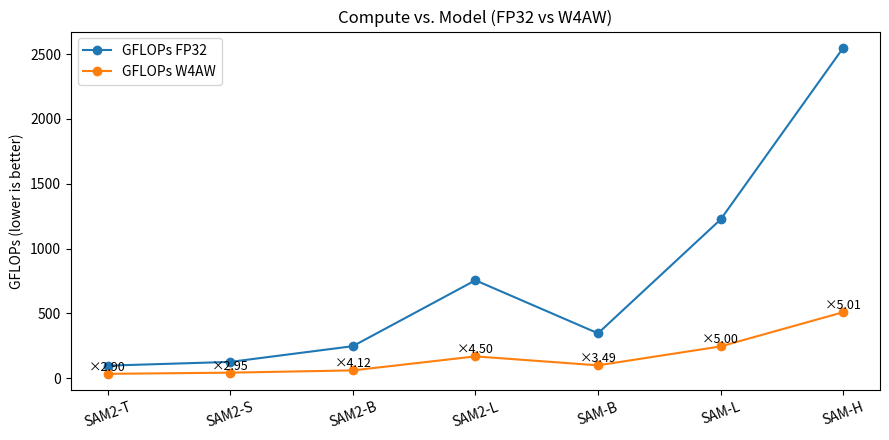
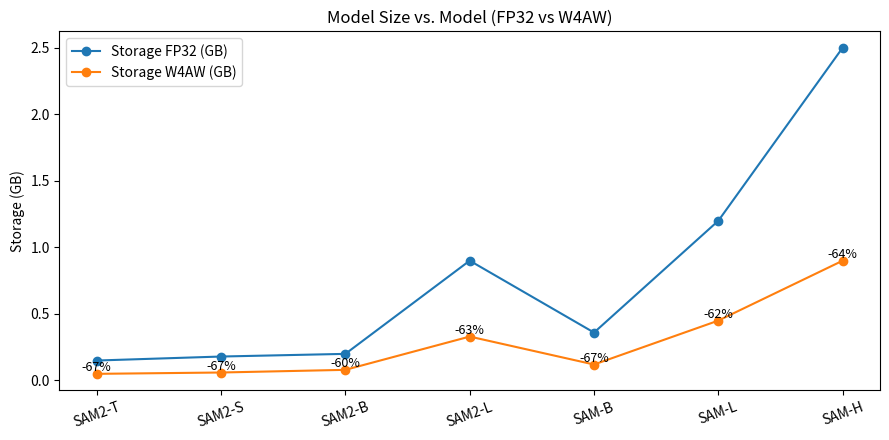

Write Python code to recreate these figures, in order.
import matplotlib.pyplot as plt

models = ['SAM2-T','SAM2-S','SAM2-B','SAM2-L','SAM-B','SAM-L','SAM-H']

gflops_fp32 = [96.6, 125.4, 246.9, 755.3, 346.0, 1224.6, 2548.9]
gflops_w4aw = [33.31, 42.5, 60.0, 168.0, 99.0, 245.0, 509.0]

storage_fp32 = [0.15, 0.18, 0.2, 0.9, 0.36, 1.2, 2.5]
storage_w4aw = [0.05, 0.06, 0.08, 0.33, 0.12, 0.45, 0.9]  # SAM-B 这行建议核对

speedup = [a/b for a,b in zip(gflops_fp32, gflops_w4aw)]
stor_reduction = [1 - (b/a) for a,b in zip(storage_fp32, storage_w4aw)]

# 图1：GFLOPs 折线 + 加速倍率
plt.figure(figsize=(9, 4.5))
x = list(range(len(models)))
plt.plot(x, gflops_fp32, marker='o', label='GFLOPs FP32')
plt.plot(x, gflops_w4aw, marker='o', label='GFLOPs W4AW')
for xi, y, sp in zip(x, gflops_w4aw, speedup):
    plt.text(xi, y, f'×{sp:.2f}', fontsize=9, ha='center', va='bottom')
plt.xticks(x, models, rotation=20)
plt.ylabel('GFLOPs (lower is better)')
plt.title('Compute vs. Model (FP32 vs W4AW)')
plt.legend(loc='best')
plt.tight_layout()
plt.savefig('gflops_lines.png', dpi=300)

# 图2：存储折线 + 压缩比例
plt.figure(figsize=(9, 4.5))
plt.plot(x, storage_fp32, marker='o', label='Storage FP32 (GB)')
plt.plot(x, storage_w4aw, marker='o', label='Storage W4AW (GB)')
for xi, y, red in zip(x, storage_w4aw, stor_reduction):
    plt.text(xi, y, f'-{red*100:.0f}%', fontsize=9, ha='center', va='bottom')
plt.xticks(x, models, rotation=20)
plt.ylabel('Storage (GB)')
plt.title('Model Size vs. Model (FP32 vs W4AW)')
plt.legend(loc='best')
plt.tight_layout()
plt.savefig('storage_lines.png', dpi=300)